Image classification data set "data" (YaganArun/IMAGE-CLASSIFIER on GitHub). Class labels (2): bike, car.

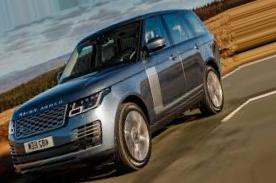
Label: car

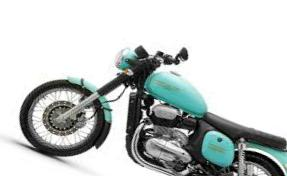
Label: bike

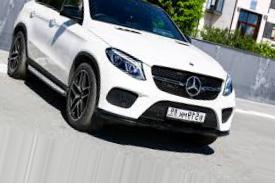
Label: car

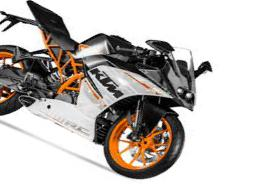
Label: bike

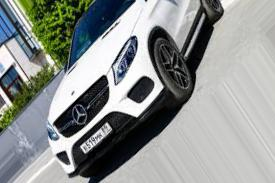
Label: car

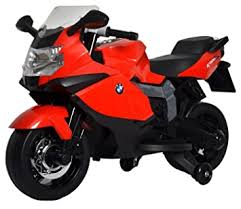
Label: bike
